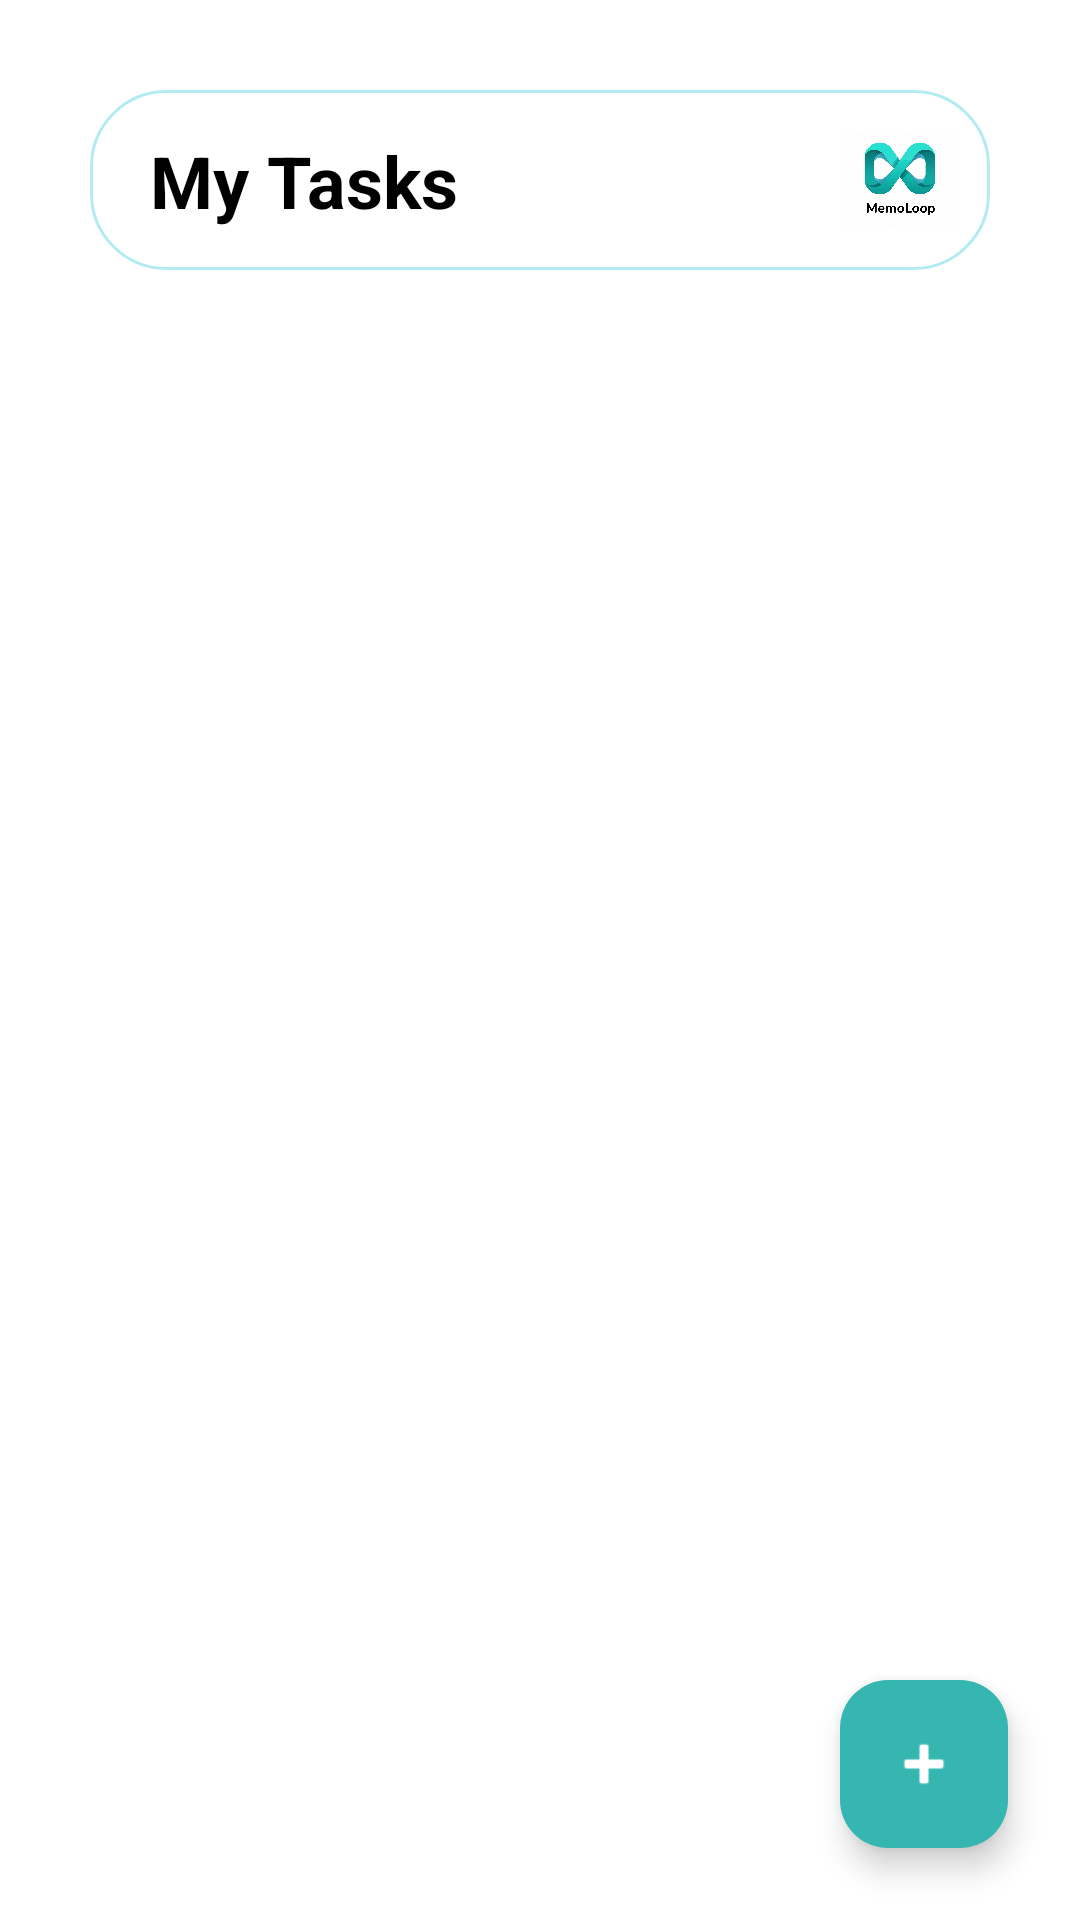

Android layout source for this screen:
<!-- AndroidManifest.xml: application theme Theme.Memoloop -->
<!-- res/layout/activity_task_list.xml -->
<?xml version="1.0" encoding="utf-8"?>
<androidx.constraintlayout.widget.ConstraintLayout xmlns:android="http://schemas.android.com/apk/res/android"
    xmlns:app="http://schemas.android.com/apk/res-auto"
    xmlns:tools="http://schemas.android.com/tools"
    android:layout_width="match_parent"
    android:layout_height="match_parent"
    android:background="@color/white"
    tools:context=".TaskListActivity">

    <androidx.constraintlayout.widget.ConstraintLayout
        android:id="@+id/clHeader"
        android:layout_width="match_parent"
        android:layout_height="60dp"
        android:layout_marginStart="30dp"
        android:layout_marginEnd="30dp"
        android:layout_marginTop="30dp"
        android:background="@drawable/edit_text_pill"
        app:layout_constraintTop_toTopOf="parent">

        <TextView
            android:id="@+id/tvMyTasksLabel"
            android:layout_width="wrap_content"
            android:layout_height="wrap_content"
            android:layout_marginStart="20dp"
            android:text="@string/my_tasks"
            android:textColor="@color/black"
            android:textSize="24sp"
            android:textStyle="bold"
            app:layout_constraintBottom_toBottomOf="parent"
            app:layout_constraintStart_toStartOf="parent"
            app:layout_constraintTop_toTopOf="parent" />

        <ImageView
            android:id="@+id/ivTaskListLogo"
            android:layout_width="40dp"
            android:layout_height="40dp"
            android:layout_marginEnd="10dp"
            android:src="@drawable/app_logo"
            android:contentDescription="@string/app_logo_desc"
            app:layout_constraintBottom_toBottomOf="parent"
            app:layout_constraintEnd_toEndOf="parent"
            app:layout_constraintTop_toTopOf="parent" />

    </androidx.constraintlayout.widget.ConstraintLayout>

    <androidx.recyclerview.widget.RecyclerView
        android:id="@+id/rvTasks"
        android:layout_width="match_parent"
        android:layout_height="0dp"
        android:layout_marginTop="20dp"
        android:paddingStart="30dp"
        android:paddingEnd="30dp"
        app:layout_constraintBottom_toBottomOf="parent"
        app:layout_constraintTop_toBottomOf="@id/clHeader" />

    <com.google.android.material.floatingactionbutton.FloatingActionButton
        android:id="@+id/fabAddTask"
        android:layout_width="wrap_content"
        android:layout_height="wrap_content"
        android:layout_margin="24dp"
        android:src="@android:drawable/ic_input_add"
        app:backgroundTint="@color/teal_primary"
        app:tint="@color/white"
        android:contentDescription="Add Task"
        app:layout_constraintBottom_toBottomOf="parent"
        app:layout_constraintEnd_toEndOf="parent" />

</androidx.constraintlayout.widget.ConstraintLayout>
<!-- resources referenced by this layout -->
<resources>
  <color name="black">#FF000000</color>
  <color name="teal_primary">#36B6B0</color>
  <color name="white">#FFFFFFFF</color>
  <!-- drawable app_logo: png bitmap (drawable, 821992 bytes) -->
  <!-- drawable edit_text_pill (drawable) -->
  <?xml version="1.0" encoding="utf-8"?>
  <shape xmlns:android="http://schemas.android.com/apk/res/android">
      <solid android:color="@color/white" />
      <corners android:radius="25dp" />
      <stroke android:width="1dp" android:color="@color/input_stroke" />
  </shape>
  <string name="app_logo_desc">App Logo</string>
  <string name="my_tasks">My Tasks</string>
  <style name="Theme.Memoloop" parent="Base.Theme.Memoloop" />
  <color name="input_stroke">#B2EBF2</color>
  <style name="Base.Theme.Memoloop" parent="Theme.Material3.DayNight.NoActionBar">
          <item name="android:statusBarColor">@color/white</item>
          <item name="android:windowLightStatusBar">true</item>
      </style>
</resources>
